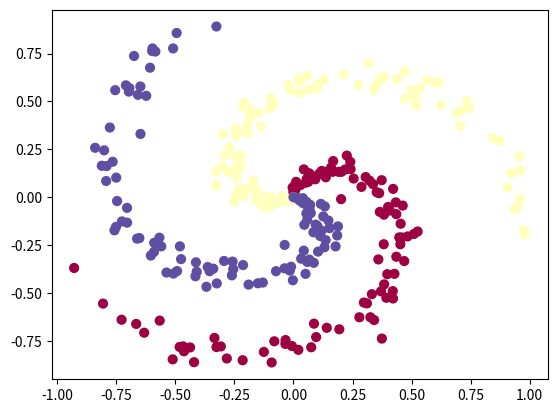
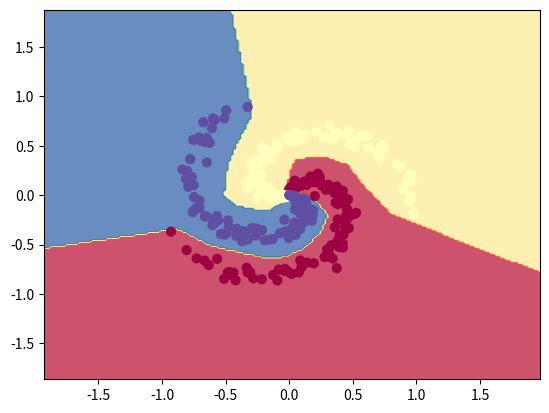

Source code (Python) for these figures, in order:
import numpy as np
import matplotlib.pyplot as plt

N = 100 # number of points per class
D = 2 # dimensionality
K = 3 # number of classes

X = np.zeros((N*K,D)) # data matrix (each row = single example)
y = np.zeros(N*K, dtype='uint8') # class labels

for j in range(K):
  ix = range(N*j, N*(j+1))
  r = np.linspace(0.0, 1, N) # radius
  t = np.linspace(j*4, (j+1)*4, N) + np.random.randn(N) * 0.2 # theta
  X[ix] = np.c_[r*np.sin(t), r*np.cos(t)]
  y[ix] = j

# lets visualize the data:
plt.scatter(X[:, 0], X[:, 1], c=y, s=40, cmap=plt.cm.Spectral)
plt.show()

# initialize parameters randomly
h = 100 # size of hidden layer
W = 0.01 * np.random.randn(D, h)
b = np.zeros((1, h))
W2 = 0.01 * np.random.randn(h, K)
b2 = np.zeros((1, K))

# some hyperparameters
step_size = 1e-0
reg = 1e-3 # regularization strength

# gradient descent loop
num_examples = X.shape[0]
for i in range(20000):
  
  # evaluate class scores, [N x K]
  hidden_layer = np.maximum(0, np.dot(X, W) + b) # note, ReLU activation
  scores = np.dot(hidden_layer, W2) + b2
  
  # compute the class probabilities
  exp_scores = np.exp(scores)
  probs = exp_scores / np.sum(exp_scores, axis=1, keepdims=True) # [N x K]
  
  # compute the loss: average cross-entropy loss and regularization
  correct_logprobs = -np.log(probs[range(num_examples), y])
  data_loss = np.sum(correct_logprobs) / num_examples
  reg_loss = 0.5 * reg * np.sum(W * W) + 0.5 * reg * np.sum(W2 * W2)
  loss = data_loss + reg_loss
  if i % 1000 == 0:
    print("iteration %d: loss %f" % (i, loss))
  
  # compute the gradient on scores
  dscores = probs
  dscores[range(num_examples),y] -= 1
  dscores /= num_examples
  
  # backpropate the gradient to the parameters
  # first backprop into parameters W2 and b2
  dW2 = np.dot(hidden_layer.T, dscores)
  db2 = np.sum(dscores, axis=0, keepdims=True)
  
  # next backprop into hidden layer
  dhidden = np.dot(dscores, W2.T)
  
  # backprop the ReLU non-linearity
  dhidden[hidden_layer <= 0] = 0
  
  # finally into W,b
  dW = np.dot(X.T, dhidden)
  db = np.sum(dhidden, axis=0, keepdims=True)
  
  # add regularization gradient contribution
  dW2 += reg * W2
  dW += reg * W
  
  # perform a parameter update
  W += -step_size * dW
  b += -step_size * db
  W2 += -step_size * dW2
  b2 += -step_size * db2

  # evaluate training set accuracy
hidden_layer = np.maximum(0, np.dot(X, W) + b)
scores = np.dot(hidden_layer, W2) + b2
predicted_class = np.argmax(scores, axis=1)
print('training accuracy: %.2f' % (np.mean(predicted_class == y)))

# plot the resulting classifier
h = 0.02
x_min, x_max = X[:, 0].min() - 1, X[:, 0].max() + 1
y_min, y_max = X[:, 1].min() - 1, X[:, 1].max() + 1

xx, yy = np.meshgrid(np.arange(x_min, x_max, h), np.arange(y_min, y_max, h))
Z = np.dot(np.maximum(0, np.dot(np.c_[xx.ravel(), yy.ravel()], W) + b), W2) + b2
Z = np.argmax(Z, axis=1)
Z = Z.reshape(xx.shape)

fig = plt.figure()
plt.contourf(xx, yy, Z, cmap=plt.cm.Spectral, alpha=0.8)
plt.scatter(X[:, 0], X[:, 1], c=y, s=40, cmap=plt.cm.Spectral)
plt.xlim(xx.min(), xx.max())
plt.ylim(yy.min(), yy.max())
plt.show()
#fig.savefig('spiral_net.png')